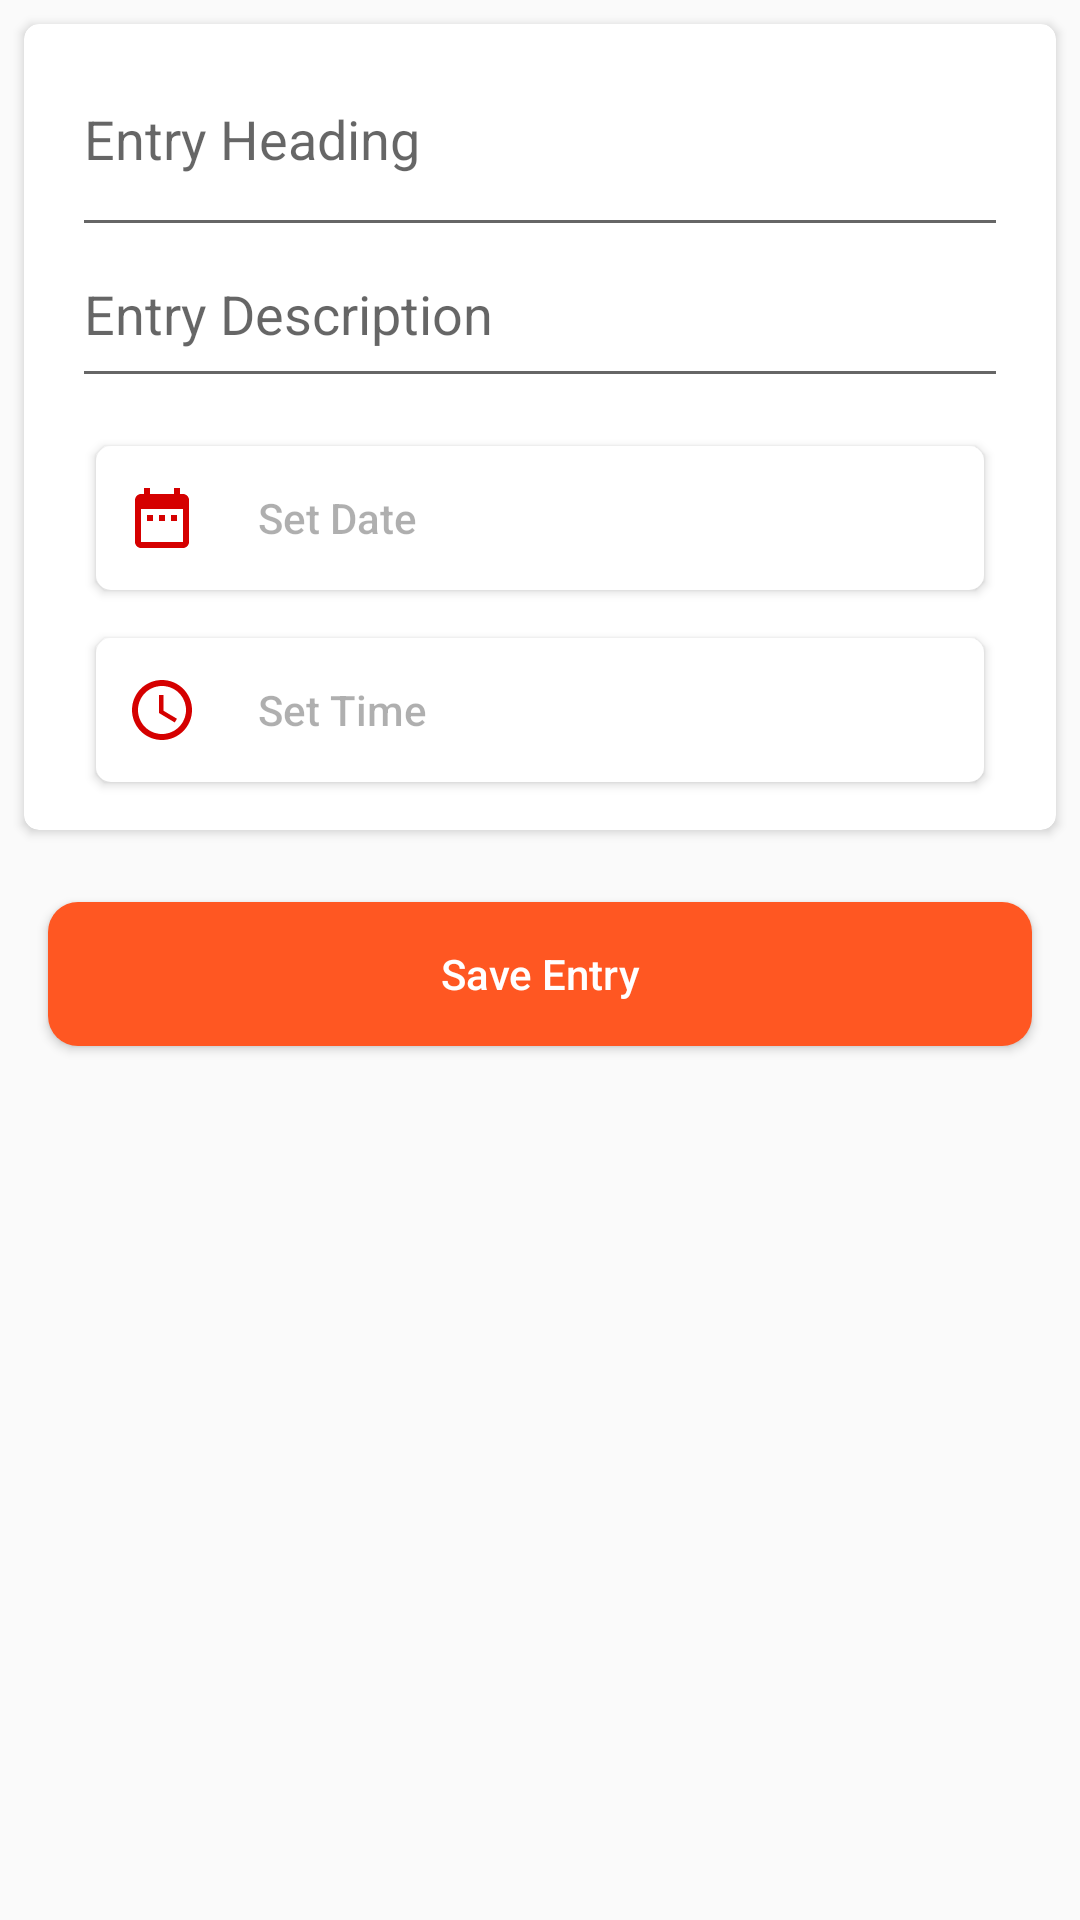

Android layout source for this screen:
<!-- AndroidManifest.xml: application theme AppTheme -->
<!-- res/layout/activity_add_entry.xml -->
<?xml version="1.0" encoding="utf-8"?>
<LinearLayout xmlns:android="http://schemas.android.com/apk/res/android"
    xmlns:app="http://schemas.android.com/apk/res-auto"
    xmlns:tools="http://schemas.android.com/tools"
    android:layout_width="match_parent"
    android:layout_height="match_parent"
    android:orientation="vertical"
    tools:context=".activity.AddEntryActivity">

    <android.support.v7.widget.CardView
        android:layout_width="match_parent"
        android:clickable="true"
        android:focusable="true"
        app:cardCornerRadius="5dp"
        android:layout_margin="@dimen/padding_8dp"
        android:layout_height="wrap_content">

        <LinearLayout
            android:layout_width="match_parent"
            android:layout_height="match_parent"
            android:paddingEnd="@dimen/activity_horizontal_margin"
            android:paddingLeft="@dimen/activity_horizontal_margin"
            android:paddingRight="@dimen/activity_horizontal_margin"
            android:paddingStart="@dimen/activity_horizontal_margin"
            android:paddingTop="@dimen/padding_16"
            android:orientation="vertical">

            <EditText
                android:id="@+id/editTextEntryHeader"
                android:layout_width="match_parent"
                android:layout_height="wrap_content"
                android:gravity="start"
                android:hint="@string/entry_heading"
                android:inputType="textAutoComplete|textPersonName"
                android:paddingBottom="@dimen/large_container_padding" />

            <EditText
                android:id="@+id/editTextEntryDescription"
                android:layout_width="match_parent"
                android:layout_height="wrap_content"
                android:gravity="start"
                android:hint="@string/entry_description"
                android:inputType="textAutoComplete|textPersonName"
                android:paddingBottom="@dimen/activity_horizontal_margin" />

            <Button
                android:id="@+id/datePicker"
                android:layout_width="match_parent"
                android:layout_height="wrap_content"
                android:layout_gravity="center_horizontal"
                android:layout_marginBottom="@dimen/padding_16"
                android:layout_marginStart="@dimen/padding_8dp"
                android:layout_marginEnd="@dimen/padding_8dp"
                android:layout_marginTop="@dimen/padding_16"
                android:background="@drawable/transparent_button_background"
                android:drawablePadding="20dp"
                android:drawableStart="@drawable/ic_date_range_black_24dp"
                android:elevation="10dp"
                android:padding="@dimen/content_padding"
                android:text="@string/set_date"
                android:textAlignment="textStart"
                android:textAllCaps="false"
                android:textColor="@color/half_black"
                android:textSize="@dimen/text_view_regular_size"
                tools:targetApi="lollipop"
                tools:ignore="RtlCompat" />

            <Button
                android:id="@+id/timePicker"
                android:layout_width="match_parent"
                android:layout_height="wrap_content"
                android:layout_gravity="center_horizontal"
                android:layout_marginBottom="@dimen/padding_16"
                android:layout_marginStart="@dimen/padding_8dp"
                android:layout_marginEnd="@dimen/padding_8dp"
                android:background="@drawable/transparent_button_background"
                android:drawablePadding="20dp"
                android:drawableStart="@drawable/ic_access_time_black_24dp"
                android:elevation="10dp"
                android:padding="@dimen/content_padding"
                android:text="@string/set_time"
                android:textAlignment="textStart"
                android:textAllCaps="false"
                android:textColor="@color/half_black"
                android:textSize="@dimen/text_view_regular_size"
                tools:targetApi="lollipop"
                tools:ignore="RtlCompat" />
        </LinearLayout>
    </android.support.v7.widget.CardView>

    <Button
        android:id="@+id/btn_update_entry"
        android:layout_width="match_parent"
        android:layout_height="wrap_content"
        android:layout_gravity="center_horizontal"
        android:layout_marginBottom="@dimen/padding_16"
        android:layout_marginStart="@dimen/padding_16"
        android:layout_marginEnd="@dimen/padding_16"
        android:layout_marginTop="@dimen/padding_16"
        android:background="@drawable/transparent_update_button_background"
        android:elevation="10dp"
        android:padding="@dimen/content_padding"
        android:text="@string/save_entry"
        android:textAllCaps="false"
        android:textColor="@color/white"
        android:textSize="@dimen/text_view_regular_size"
        tools:targetApi="lollipop"
        tools:ignore="RtlCompat" />


</LinearLayout>
<!-- resources referenced by this layout -->
<resources>
  <color name="half_black">#50000000</color>
  <color name="white">#FFFFFF</color>
  <dimen name="activity_horizontal_margin">16dp</dimen>
  <dimen name="content_padding">10dp</dimen>
  <dimen name="large_container_padding">24dp</dimen>
  <dimen name="padding_16">16dp</dimen>
  <dimen name="padding_8dp">8dp</dimen>
  <dimen name="text_view_regular_size">14sp</dimen>
  <!-- drawable ic_access_time_black_24dp (drawable-v24) -->
  <vector xmlns:android="http://schemas.android.com/apk/res/android"
      android:width="24dp"
      android:height="24dp"
      android:viewportHeight="24.0"
      android:viewportWidth="24.0">
      <path
          android:fillColor="#d50000"
          android:pathData="M11.99,2C6.47,2 2,6.48 2,12s4.47,10 9.99,10C17.52,22 22,17.52 22,12S17.52,2 11.99,2zM12,20c-4.42,0 -8,-3.58 -8,-8s3.58,-8 8,-8 8,3.58 8,8 -3.58,8 -8,8zM12.5,7H11v6l5.25,3.15 0.75,-1.23 -4.5,-2.67z" />
  </vector>
  <!-- drawable ic_date_range_black_24dp (drawable-v24) -->
  <vector xmlns:android="http://schemas.android.com/apk/res/android"
      android:width="24dp"
      android:height="24dp"
      android:viewportHeight="24.0"
      android:viewportWidth="24.0">
      <path
          android:fillColor="#d50000"
          android:pathData="M9,11L7,11v2h2v-2zM13,11h-2v2h2v-2zM17,11h-2v2h2v-2zM19,4h-1L18,2h-2v2L8,4L8,2L6,2v2L5,4c-1.11,0 -1.99,0.9 -1.99,2L3,20c0,1.1 0.89,2 2,2h14c1.1,0 2,-0.9 2,-2L21,6c0,-1.1 -0.9,-2 -2,-2zM19,20L5,20L5,9h14v11z" />
  </vector>
  <!-- drawable transparent_button_background (drawable-v24) -->
  <?xml version="1.0" encoding="utf-8"?>
  <selector xmlns:android="http://schemas.android.com/apk/res/android"
      android:color="@color/white">
  
      <item android:state_pressed="true">
          <shape xmlns:android="http://schemas.android.com/apk/res/android"
              android:shape="rectangle">
              <corners
                  android:radius="5dp"/>
              <solid android:color="@color/colorAccent" />
          </shape>
      </item>
  
      <item android:state_pressed="false">
      <shape
          android:shape="rectangle">
          <corners
              android:radius="5dp"/>
  
          <solid android:color="@color/white"/>
      </shape>
      </item>
  
  </selector>
  <!-- drawable transparent_update_button_background (drawable-v24) -->
  <?xml version="1.0" encoding="utf-8"?>
  <selector xmlns:android="http://schemas.android.com/apk/res/android"
      android:color="@color/white">
  
      <item android:state_pressed="true">
          <shape xmlns:android="http://schemas.android.com/apk/res/android"
              android:shape="rectangle">
              <corners
                  android:radius="10dp"/>
              <solid android:color="@color/white" />
          </shape>
      </item>
  
      <item android:state_pressed="false">
      <shape
          android:shape="rectangle">
          <corners
              android:radius="10dp"/>
  
          <solid android:color="@color/colorAccent"/>
      </shape>
      </item>
  
  </selector>
  <string name="entry_description">Entry Description</string>
  <string name="entry_heading">Entry Heading</string>
  <string name="save_entry">Save Entry</string>
  <string name="set_date">Set Date</string>
  <string name="set_time">Set Time</string>
  <style name="AppTheme" parent="Theme.AppCompat.Light.DarkActionBar">
          
          <item name="colorPrimary">@color/colorPrimary</item>
          <item name="colorPrimaryDark">@color/colorPrimaryDark</item>
          <item name="colorAccent">@color/colorAccent</item>
      </style>
  <color name="colorAccent">#FF5722</color>
  <color name="colorPrimary">#4CAF50</color>
  <color name="colorPrimaryDark">#388E3C</color>
</resources>
